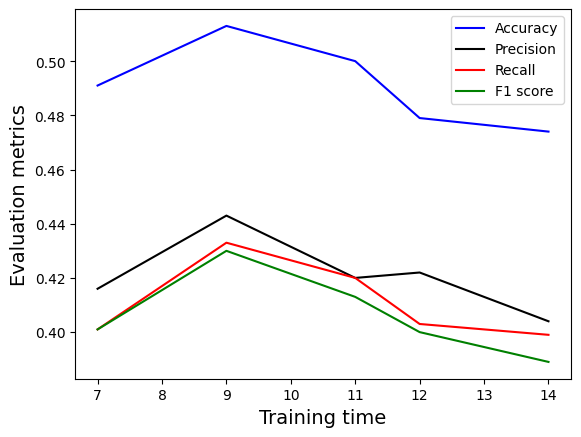

Generate this figure with matplotlib:
import matplotlib.pyplot as plt
import math

plt.rcParams['font.family'] = "Arial"

time = [7, 9, 11, 12, 14]
accuracy = [0.491, 0.513, 0.500, 0.479, 0.474]
precision = [0.416, 0.443, 0.420, 0.422, 0.404]
recall = [ 0.401, 0.433, 0.420, 0.403, 0.399]
f1 = [0.401, 0.430, 0.413, 0.400, 0.389]

a = plt.plot(time, accuracy, color='blue', label='Accuracy')
b = plt.plot(time, precision, color='black', label='Precision')
c = plt.plot(time, recall, color='red', label='Recall')
d = plt.plot(time, f1, color='green', label='F1 score')

plt.legend()

plt.xlabel("Training time", fontsize = 14)
plt.ylabel("Evaluation metrics", fontsize = 14)

plt.show()

